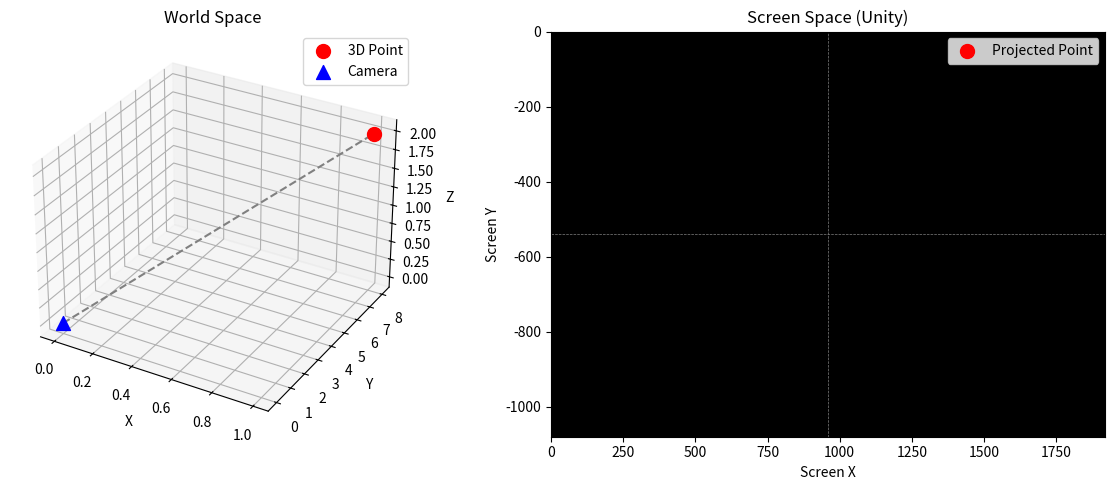

Recreate this plot in Python.
import numpy as np
import matplotlib.pyplot as plt
from mpl_toolkits.mplot3d import Axes3D

# ---------------------------------------------
# ---- Define our 3D point in world space  ----
# ---------------------------------------------

point_world = np.array([1,8,2]) #(x,y,z)

# ---------------------------------------------
# ----          Camera parameters          ----
# ---------------------------------------------

image_width     = 1920
image_height    = 1080
fov_degrees     = 60

# Camera position and rotation (Extrinsics) :
camera_position = np.array([0,0,0]) # where the camera sits in the world
rotation_degrees = 0    # rotation around y axis (left/right)


# ---------------------------------------------
# ----      Compute intrinsics from FOV    ----
# ---------------------------------------------


fov_rad = np.radians(fov_degrees) # convert degrees to radians
fx      = (image_width/2) / np.tan(fov_rad / 2)
fy      = (image_height/2) / np.tan(fov_rad/2)
cx      = image_width / 2
cy      = image_height / 2

print("======= INTRINSICS =======")
print(f"fx: {fx:.2f} -- fy: {fy:.2f}")
print(f"cx: {cx:.2f} -- cy: {cy:.2f}")


# ---------------------------------------------
# ----Build rotation matrix (around Y axis)----
# ---------------------------------------------

angle = np.radians(rotation_degrees)
R = np.array([
    [ np.cos(angle), 0, np.sin(angle)],
    [0, 1 , 0],
    [-np.sin(angle), 0, np.cos(angle)]
])

# ---------------------------------------------
# -- Apply extrinsics (world → camera space) --
# ---------------------------------------------

point_camera = R @ (point_world - camera_position)

print("\n=== EXTRINSICS ===")
print(f"Point in world space:  {point_world}")
print(f"Point in camera space: {point_camera}")

# ----------------------------------------
# Apply intrinsics (camera → screen space)
# ----------------------------------------

X, Y, Z = point_camera

if Z <= 0:
    print("Point is behind the camera — not visible!")
else: 
    screen_x = (X/Z) * fx + cx
    screen_y = (Y/Z) *fy + cy

    print("\n=== PROJECTION ===")
    print(f"Screen space (OpenCV): ({screen_x:.2f}, {screen_y:.2f})")

    # ---------------------------------------------
    # --             Flip Y for Unity           ---
    # ---------------------------------------------

    unity_x = screen_x
    unity_y = -screen_y

    print(f"Screen space (unity): ({unity_x:.2f}, {unity_y:.2f})")


    # ---------------------------------------------
    # --              Visualize                 ---
    # ---------------------------------------------
fig = plt.figure(figsize=(12, 5))

# --- Left plot: 3D world space ---
ax1 = fig.add_subplot(121, projection='3d')
ax1.scatter(*point_world, color='red', s=100, label='3D Point')
ax1.scatter(*camera_position, color='blue', s=100, marker='^', label='Camera')
ax1.plot(
    [camera_position[0], point_world[0]],
    [camera_position[1], point_world[1]],
    [camera_position[2], point_world[2]],
    'gray', linestyle='--'
)
ax1.set_xlabel('X')
ax1.set_ylabel('Y')
ax1.set_zlabel('Z')
ax1.set_title('World Space')
ax1.legend()

# --- Right plot: 2D screen space ---
ax2 = fig.add_subplot(122)
ax2.set_xlim(0, image_width)
ax2.set_ylim(-image_height, 0)  # Unity Y is flipped

ax2.set_facecolor('black')

ax2.scatter(unity_x, -unity_y, color='red', s=100, label='Projected Point')
ax2.axhline(-cy, color='gray', linestyle='--', linewidth=0.5)
ax2.axvline(cx, color='gray', linestyle='--', linewidth=0.5)

ax2.set_xlabel('Screen X')
ax2.set_ylabel('Screen Y')
ax2.set_title('Screen Space (Unity)')
ax2.legend()

plt.tight_layout()
plt.show()


    # ---------------------------------------------
    # --   Dot and Cross Product exercises      ---
    # ---------------------------------------------

A = np.array([3,2,1])
B = np.array([1,4,2])

dot = np.dot(A, B)
cross = np.cross(A, B)

print("\n=== DOT & CROSS PRODUCTS ===")
print(f"A = {A}")
print(f"B = {B}")
print(f"A · B (dot)   = {dot}")
print(f"A × B (cross) = {cross}")

print(f"\nAre A and B collinear? {np.all(cross == 0)}")

# ----------------------------------------
# COLLINEAR POINTS CHECK
# ----------------------------------------
P1 = np.array([0, 0, 0])
P2 = np.array([1, 1, 1])
P3 = np.array([2, 2, 2])

A = P2 - P1 # [1 1 1]
B = P3 - P1 # [2 2 2]

# cross: [0][0][0] == collinear

cross = np.cross(A, B)
collinear = np.all(cross == 0)

print("\n=== COLLINEAR CHECK ===")
print(f"P1={P1}, P2={P2}, P3={P3}")
print(f"Vector A (P2-P1) = {A}")
print(f"Vector B (P3-P1) = {B}")
print(f"Cross product    = {cross}")
print(f"Collinear?       = {collinear}")



#
# 
# anchor = points[0]
#for every other point P:
#   A = P2 - anchor   # first vector (fixed)
#    B = P  - anchor   # vector to current point   
#  if cross(A, B) != (0,0,0):
#        not on the same line
# 
# 
# #


# ----------------------------------------
# INTERVIEW SOLUTION — Max collinear points
# ----------------------------------------
def cross_product(a, b):
    return [
        a[1]*b[2] - a[2]*b[1],
        a[2]*b[0] - a[0]*b[2],
        a[0]*b[1] - a[1]*b[0]
    ]

def is_zero(v):
    return v[0] == 0 and v[1] == 0 and v[2] == 0

def subtract(a, b):
    return [a[0]-b[0], a[1]-b[1], a[2]-b[2]]

def max_collinear(points):
    n = len(points)
    if n <= 2:
        return n

    best = 2
    best_line = []

    for i in range(n):
        for j in range(i+1, n):
            ref = subtract(points[j], points[i])
            line = [points[i], points[j]]

            for k in range(n):
                if k == i or k == j:
                    continue
                vec = subtract(points[k], points[i])
                if is_zero(cross_product(ref, vec)):
                    line.append(points[k])

            if len(line) > best:
                best = len(line)
                best_line = line

    return best, best_line

# ----------------------------------------
#  POINTS 
# ----------------------------------------
points = [
    [1,0,0], [5,0,0],
    [8,0,0], [11,0,0],
    [3,5,6], [5,6,7]
]

count, line = max_collinear(points)

print("\n=== COLLINEAR CHECKER ===")
print(f"Total points:        {len(points)}")
print(f"Max collinear:       {count}")
print(f"Points on that line:")
for p in line:
    print(f"  {p}")
 
